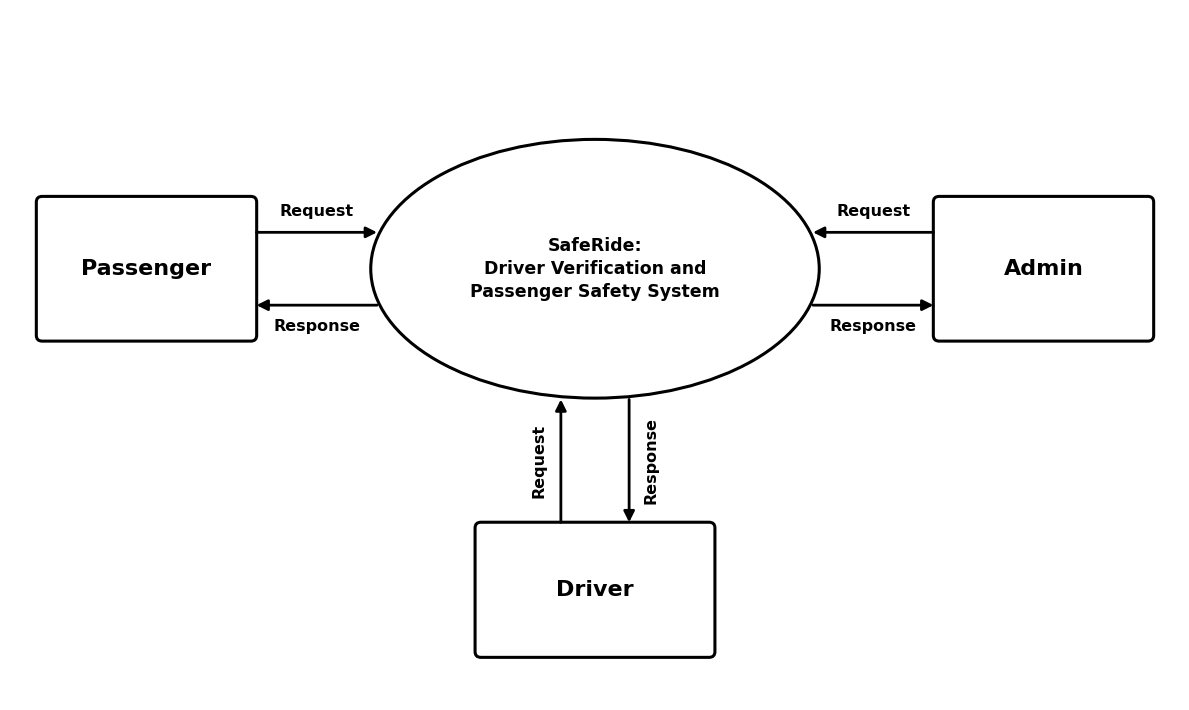

Write the Python code that produced this figure.
import matplotlib.pyplot as plt
import matplotlib.patches as patches
from matplotlib.patches import FancyBboxPatch, Ellipse
import math

fig, ax = plt.subplots(figsize=(12, 7.2), dpi=300)
ax.set_xlim(0, 12)
ax.set_ylim(0, 7.2)
ax.axis('off')

# Styling: Formal Black and White DFD Context Diagram
line_color = '#000000'
box_fill = '#FFFFFF'
plt.rcParams['font.sans-serif'] = 'Arial'

# 1. Central System Oval
cx, cy = 6.0, 4.5
ew, eh = 4.6, 2.7
center_ellipse = Ellipse(
    (cx, cy), ew, eh,
    facecolor=box_fill, edgecolor=line_color, linewidth=2.2, zorder=2
)
ax.add_patch(center_ellipse)

ax.text(
    cx, cy,
    "SafeRide:\nDriver Verification and\nPassenger Safety System",
    ha='center', va='center',
    fontsize=12.5, fontweight='bold', color=line_color,
    linespacing=1.35, zorder=3
)

# 2. External Entities (Rectangles with slight corner rounding for professional finish)
def draw_entity(x, y, w, h, label):
    box = FancyBboxPatch(
        (x - w/2, y - h/2), w, h,
        boxstyle="round,pad=0.03,rounding_size=0.06",
        facecolor=box_fill, edgecolor=line_color, linewidth=2.2, zorder=2
    )
    ax.add_patch(box)
    ax.text(x, y, label, ha='center', va='center', fontsize=16, fontweight='bold', color=line_color, zorder=3)

# Passenger (Left)
px, py, pw, ph = 1.4, 4.5, 2.2, 1.45
draw_entity(px, py, pw, ph, "Passenger")

# Admin (Right)
ax_pos, ay, aw, ah = 10.6, 4.5, 2.2, 1.45
draw_entity(ax_pos, ay, aw, ah, "Admin")

# Driver (Bottom)
dx, dy, dw, dh = 6.0, 1.15, 2.4, 1.35
draw_entity(dx, dy, dw, dh, "Driver")

# Function to get boundary of ellipse for straight horizontal arrows
def get_ellipse_x(y, is_left=True):
    dy_val = y - cy
    val = 1 - (dy_val / (eh / 2))**2
    if val <= 0:
        return cx
    dx_val = (ew / 2) * math.sqrt(val)
    return (cx - dx_val) if is_left else (cx + dx_val)

# Arrow helper
def draw_arrow(start, end, label, label_pos='above', offset=0.15, rotation=0):
    ax.annotate(
        '', xy=end, xytext=start,
        arrowprops=dict(
            arrowstyle="-|>",
            color=line_color,
            lw=2.0,
            mutation_scale=16
        ),
        zorder=2
    )
    mid_x = (start[0] + end[0]) / 2
    mid_y = (start[1] + end[1]) / 2
    
    if label_pos == 'above':
        ax.text(mid_x, mid_y + offset, label, ha='center', va='bottom', fontsize=11.5, fontweight='bold', color=line_color)
    elif label_pos == 'below':
        ax.text(mid_x, mid_y - offset, label, ha='center', va='top', fontsize=11.5, fontweight='bold', color=line_color)
    elif label_pos == 'left':
        ax.text(mid_x - offset, mid_y, label, ha='right', va='center', rotation=rotation, fontsize=11.5, fontweight='bold', color=line_color)
    elif label_pos == 'right':
        ax.text(mid_x + offset, mid_y, label, ha='left', va='center', rotation=rotation, fontsize=11.5, fontweight='bold', color=line_color)

# 3. Passenger <-> Central Oval
p_right = px + pw/2  # 2.5
y_top = 4.88
y_bot = 4.12
x_el_top = get_ellipse_x(y_top, is_left=True)
x_el_bot = get_ellipse_x(y_bot, is_left=True)

# Passenger -> System: Request
draw_arrow((p_right, y_top), (x_el_top, y_top), "Request", label_pos='above', offset=0.14)
# System -> Passenger: Response
draw_arrow((x_el_bot, y_bot), (p_right, y_bot), "Response", label_pos='below', offset=0.14)

# 4. Admin <-> Central Oval
# User requirement: "For Admin, the Request arrow must point towards the system and the Response arrow away from it."
a_left = ax_pos - aw/2  # 9.5
x_er_top = get_ellipse_x(y_top, is_left=False)
x_er_bot = get_ellipse_x(y_bot, is_left=False)

# Admin -> System: Request (pointing towards system)
draw_arrow((a_left, y_top), (x_er_top, y_top), "Request", label_pos='above', offset=0.14)
# System -> Admin: Response (pointing away from system)
draw_arrow((x_er_bot, y_bot), (a_left, y_bot), "Response", label_pos='below', offset=0.14)

# 5. Driver <-> Central Oval
# User requirement: "For Driver, the Request arrow must point towards the system and the Response arrow away from it."
d_top = dy + dh/2  # 1.825

def get_ellipse_bottom_y(x):
    dx_val = x - cx
    val = 1 - (dx_val / (ew / 2))**2
    if val <= 0:
        return cy
    dy_val = (eh / 2) * math.sqrt(val)
    return cy - dy_val

x_left = 5.65
x_right = 6.35
y_eb_left = get_ellipse_bottom_y(x_left)
y_eb_right = get_ellipse_bottom_y(x_right)

# Driver -> System: Request (pointing towards system, upwards)
draw_arrow((x_left, d_top), (x_left, y_eb_left), "Request", label_pos='left', offset=0.15, rotation=90)
# System -> Driver: Response (pointing away from system, downwards)
draw_arrow((x_right, y_eb_right), (x_right, d_top), "Response", label_pos='right', offset=0.15, rotation=90)

plt.tight_layout()

# Save final clean PNG and SVG
png_output = "saferide_context_diagram.png"
svg_output = "saferide_context_diagram.svg"
plt.savefig(png_output, bbox_inches='tight', dpi=300, facecolor='white')
plt.savefig(svg_output, bbox_inches='tight', facecolor='white')
print(f"Successfully generated clean DFD Context Diagram: {png_output}")
